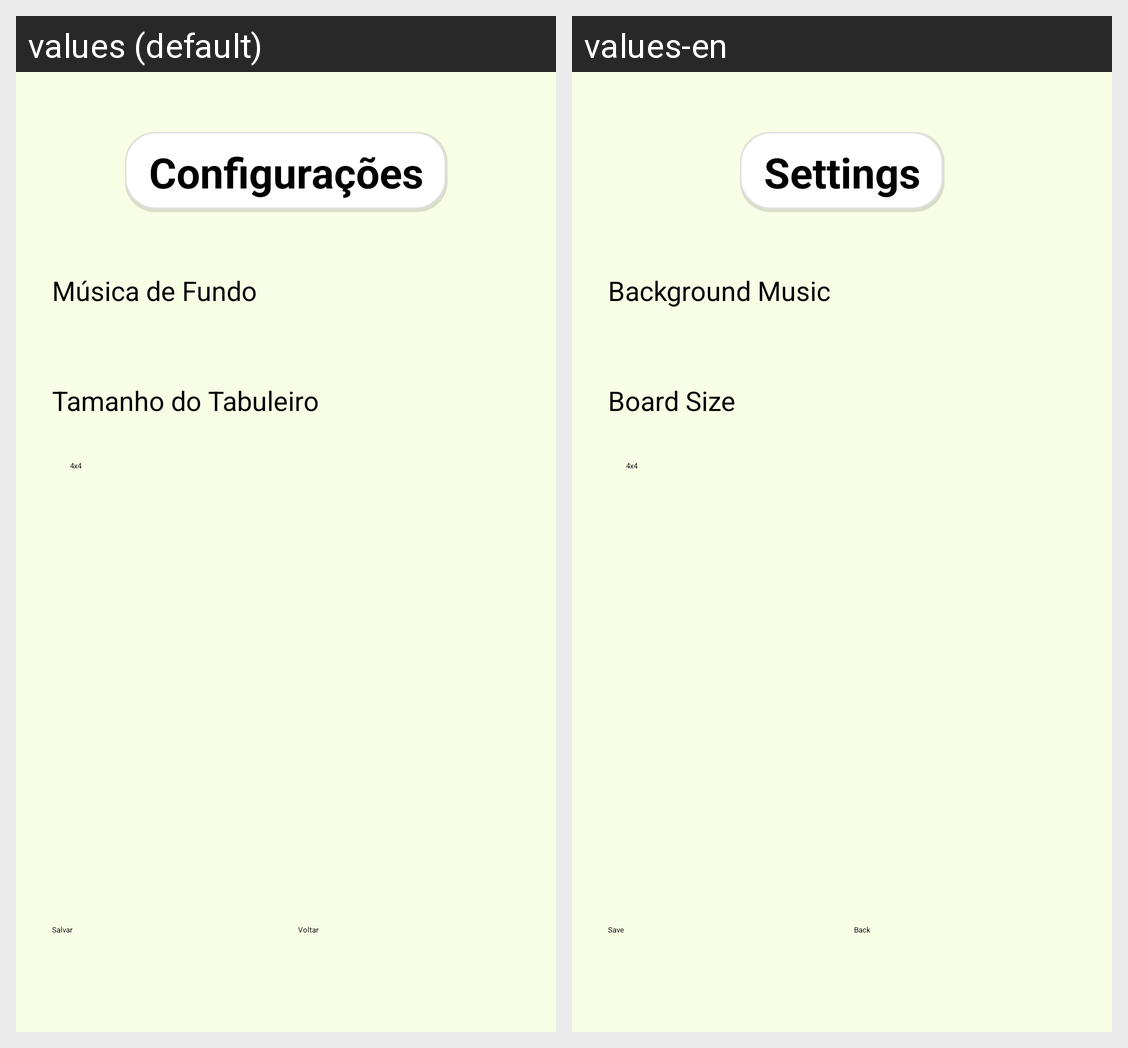

Locale-by-locale string values for the Android screen shown in this grid:
Android screen res/layout/activity_config.xml rendered under 2 locales, left to right: values (default), values-en. Device: Nexus 5 (rendered at 1080×1920; each locale shown at half size, 540×960, under a caption strip naming it); theme Theme.NRainhas.
Strings drawn on this screen, with the default value and each locale's value (text and hints the layout hard-codes, and strings that could not be matched under every locale, appear in the picture but are not listed):

titulo_configuracoes
  values: Configurações
  values-en: Settings

musica_de_fundo
  values: Música de Fundo
  values-en: Background Music

tamanho_tabuleiro
  values: Tamanho do Tabuleiro
  values-en: Board Size

botao_salvar
  values: Salvar
  values-en: Save

botao_voltar
  values: Voltar
  values-en: Back
